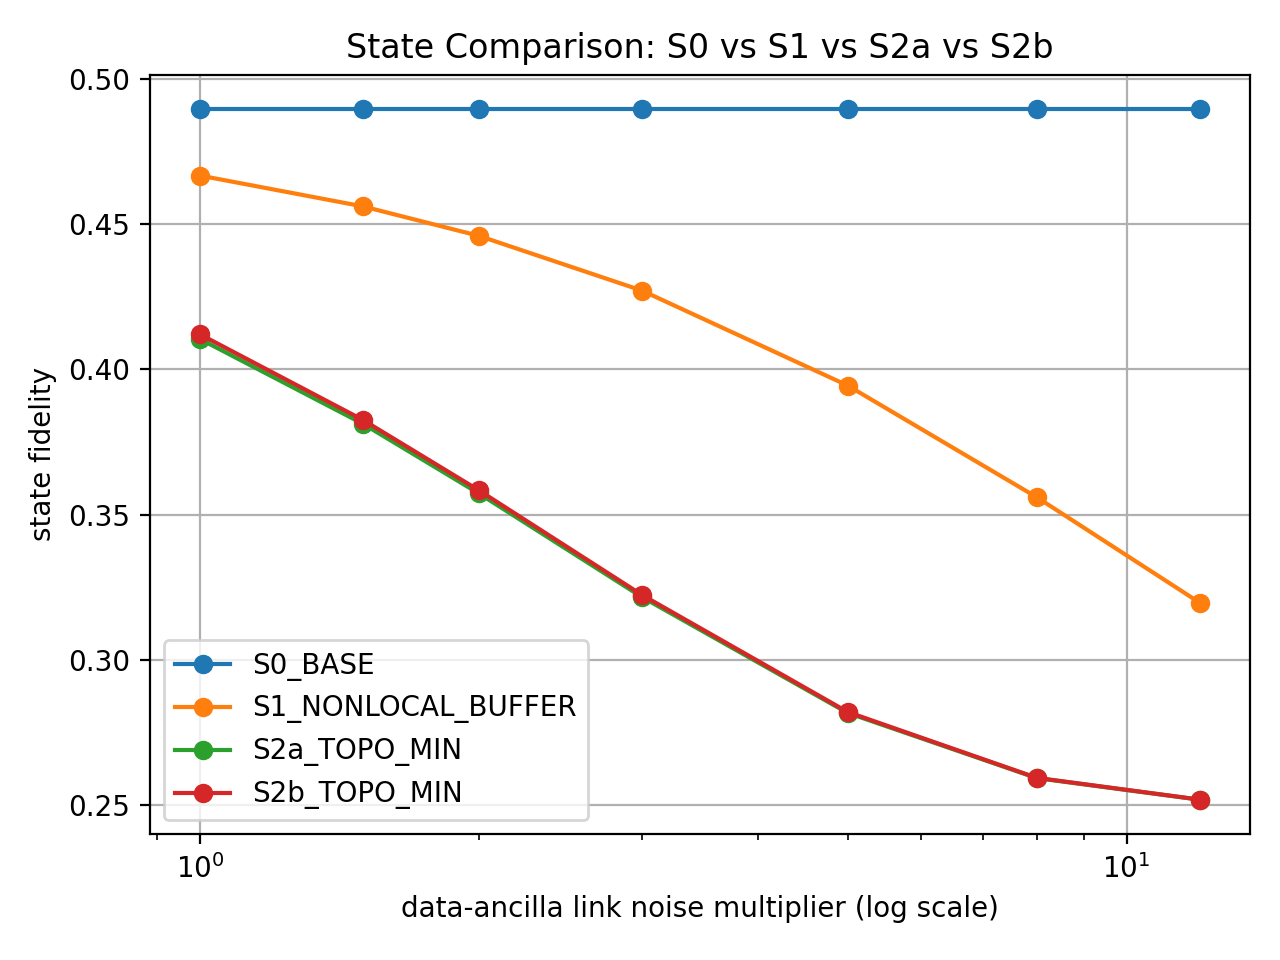

Source data for this figure (header and first rows):
link_mult, S0_BASE, S1_NONLOCAL_BUFFER, S2a_TOPO_MIN, S2b_TOPO_MIN
1.0, 0.4897, 0.4668, 0.4105, 0.4121
1.5, 0.4897, 0.4562, 0.3813, 0.3826
2.0, 0.4897, 0.4461, 0.3573, 0.3584
3.0, 0.4897, 0.4272, 0.3215, 0.3223
5.0, 0.4897, 0.3945, 0.2816, 0.2819
8.0, 0.4897, 0.356, 0.2591, 0.2592
12.0, 0.4897, 0.3195, 0.2517, 0.2517
